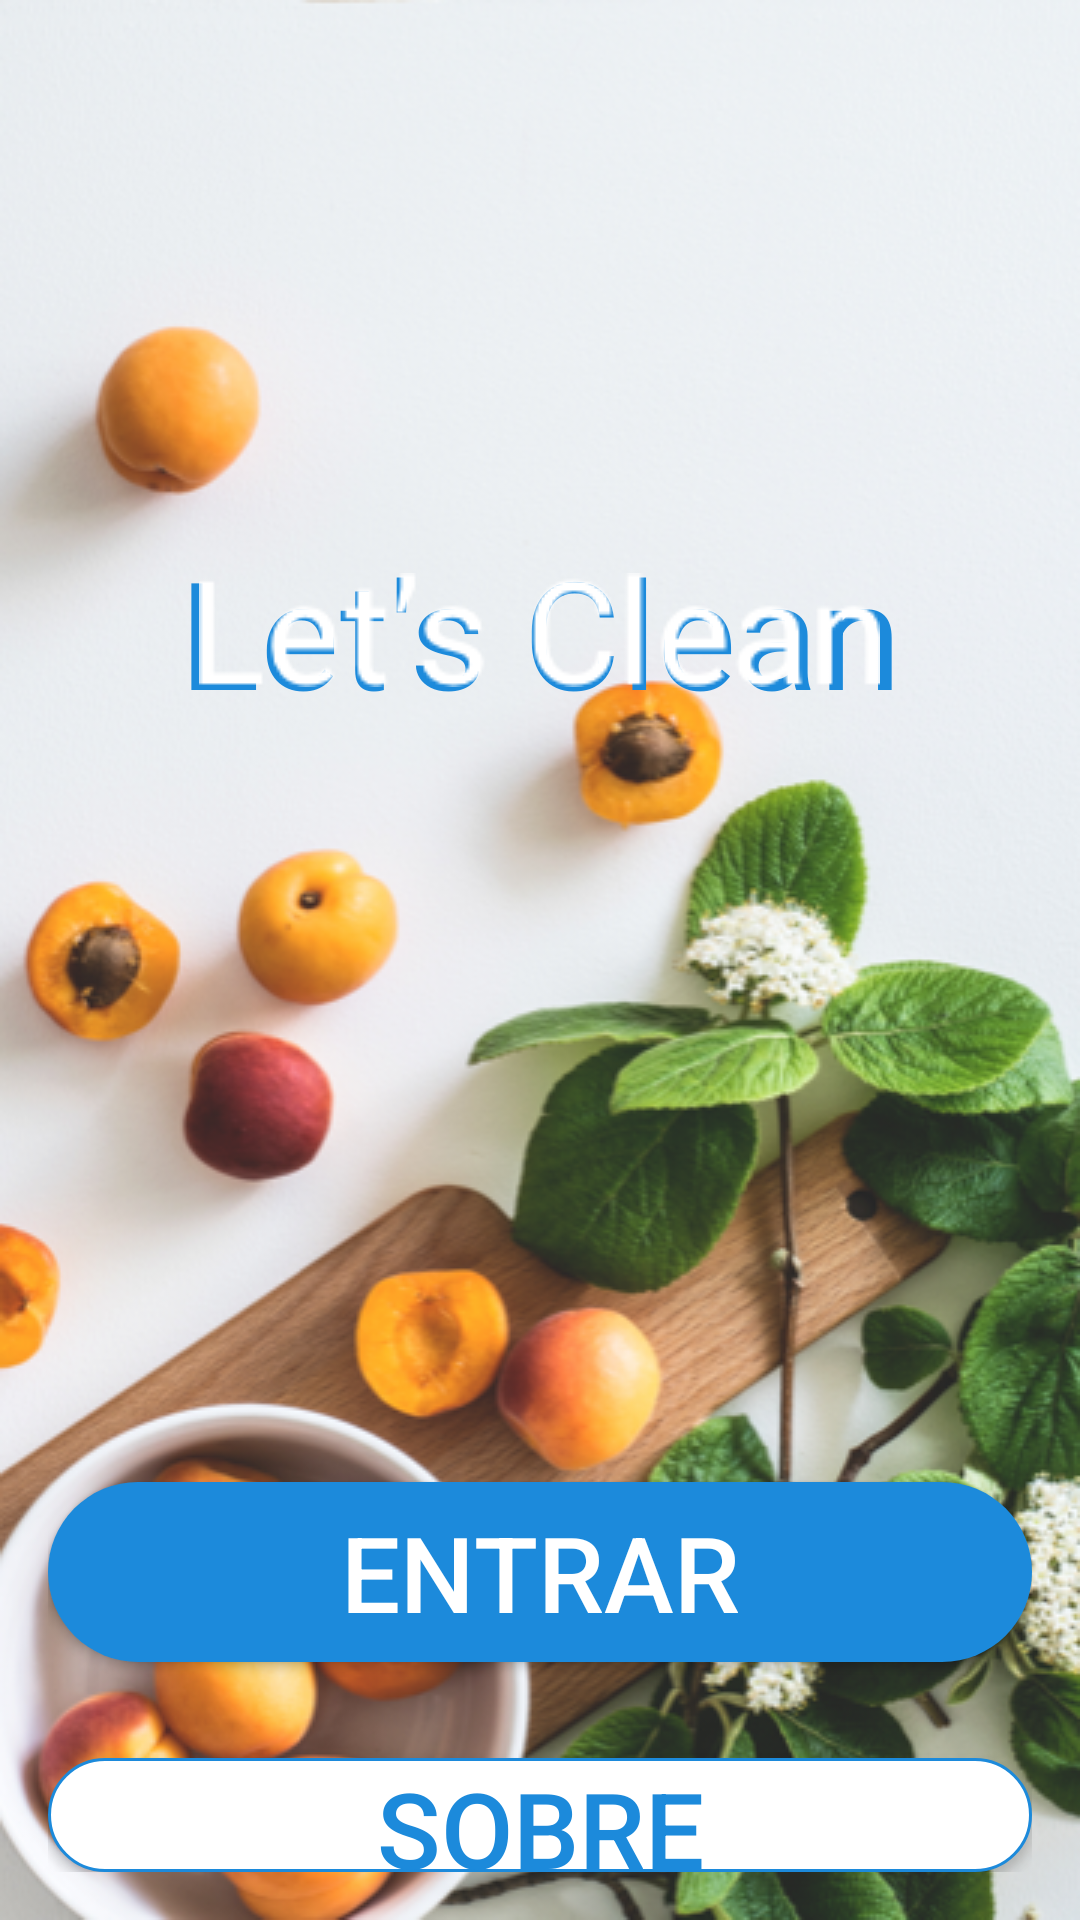

Android layout source for this screen:
<!-- AndroidManifest.xml: application theme AppTheme -->
<!-- res/layout/activity_gettingstarted.xml -->
<?xml version="1.0" encoding="utf-8"?>
<RelativeLayout xmlns:android="http://schemas.android.com/apk/res/android"
    xmlns:app="http://schemas.android.com/apk/res-auto"
    xmlns:tools="http://schemas.android.com/tools"
    android:layout_width="match_parent"
    android:layout_height="match_parent"
    android:paddingBottom="16dp"
    android:paddingLeft="16dp"
    android:paddingRight="16dp"
    android:paddingTop="16dp"
    tools:context=".GettingstartedActivity"
    android:background="@drawable/bg">

    <TextView
        android:layout_width="match_parent"
        android:layout_height="wrap_content"
        android:text="Let's Clean"
        android:textSize="50dp"
        android:textColor="#1c8adb"
        android:textAlignment="center"
        android:layout_marginTop="161dp"
        />

    <ImageView
        android:id="@+id/imgLogo"
        android:layout_width="wrap_content"
        android:layout_height="wrap_content"
        android:layout_alignParentTop="true"
        android:layout_centerHorizontal="true"
        android:layout_marginTop="175dp"
        android:background="@drawable/logo"
        android:contentDescription="@string/logo_img_st" />

    <Button
        android:id="@+id/btnLogin"
        android:layout_width="wrap_content"
        android:layout_height="60dp"
        android:text="ENTRAR"
        android:textSize="35dp"
        android:textColor="#FFFF"
        android:background="@drawable/buttonshape"
        android:layout_marginBottom="70dp"
        android:layout_alignParentBottom="true"
        android:textAlignment="center"
        android:layout_alignParentLeft="true"
        android:layout_alignParentRight="true"
        android:layout_alignParentEnd="true"
        android:layout_alignParentStart="true"
        android:onClick="haveAnAccount"/>

    <Button
        android:id="@+id/btnSingUP"
        android:layout_width="match_parent"
        android:textColor="#1c8adb"
        android:text="SOBRE"
        android:textSize="35dp"
        android:layout_height="60dp"
        android:background="@drawable/buttonshape2"
        android:layout_marginTop="570dp"
        android:onClick="sobre"/>

</RelativeLayout>
<!-- resources referenced by this layout -->
<resources>
  <!-- drawable bg: png bitmap (drawable, 417032 bytes) -->
  <!-- drawable buttonshape (drawable) -->
  <?xml version="1.0" encoding="utf-8"?>
  <shape xmlns:android="http://schemas.android.com/apk/res/android" android:shape="rectangle" >
      <corners
          android:radius="100dp"
          />
      <solid
          android:color="#1c8adb"
          />
      <size
          android:width="250dp"
          android:height="45dp"
          />
  </shape>
  <!-- drawable buttonshape2 (drawable) -->
  <?xml version="1.0" encoding="utf-8"?>
  <shape xmlns:android="http://schemas.android.com/apk/res/android" android:shape="rectangle" >
  <corners
      android:radius="100dp"
      />
  <solid
      android:color="#FFFF"
      />
  <size
      android:width="250dp"
      android:height="45dp"
      />
  
  <stroke
      android:width="1dp"
      android:color="#1c8adb"
      />
  </shape>
  <!-- drawable logo: png bitmap (drawable, 3542 bytes) -->
  <string name="logo_img_st">logo</string>
  <style name="AppTheme" parent="Theme.AppCompat.Light.NoActionBar">
          
          <item name="colorPrimary">@color/colorPrimary</item>
          <item name="colorPrimaryDark">@color/colorPrimaryDark</item>
          <item name="colorAccent">@color/colorAccent</item>
      </style>
  <color name="colorPrimary">#3F51B5</color>
  <color name="colorPrimaryDark">#303F9F</color>
  <color name="colorAccent">#FF4081</color>
</resources>
